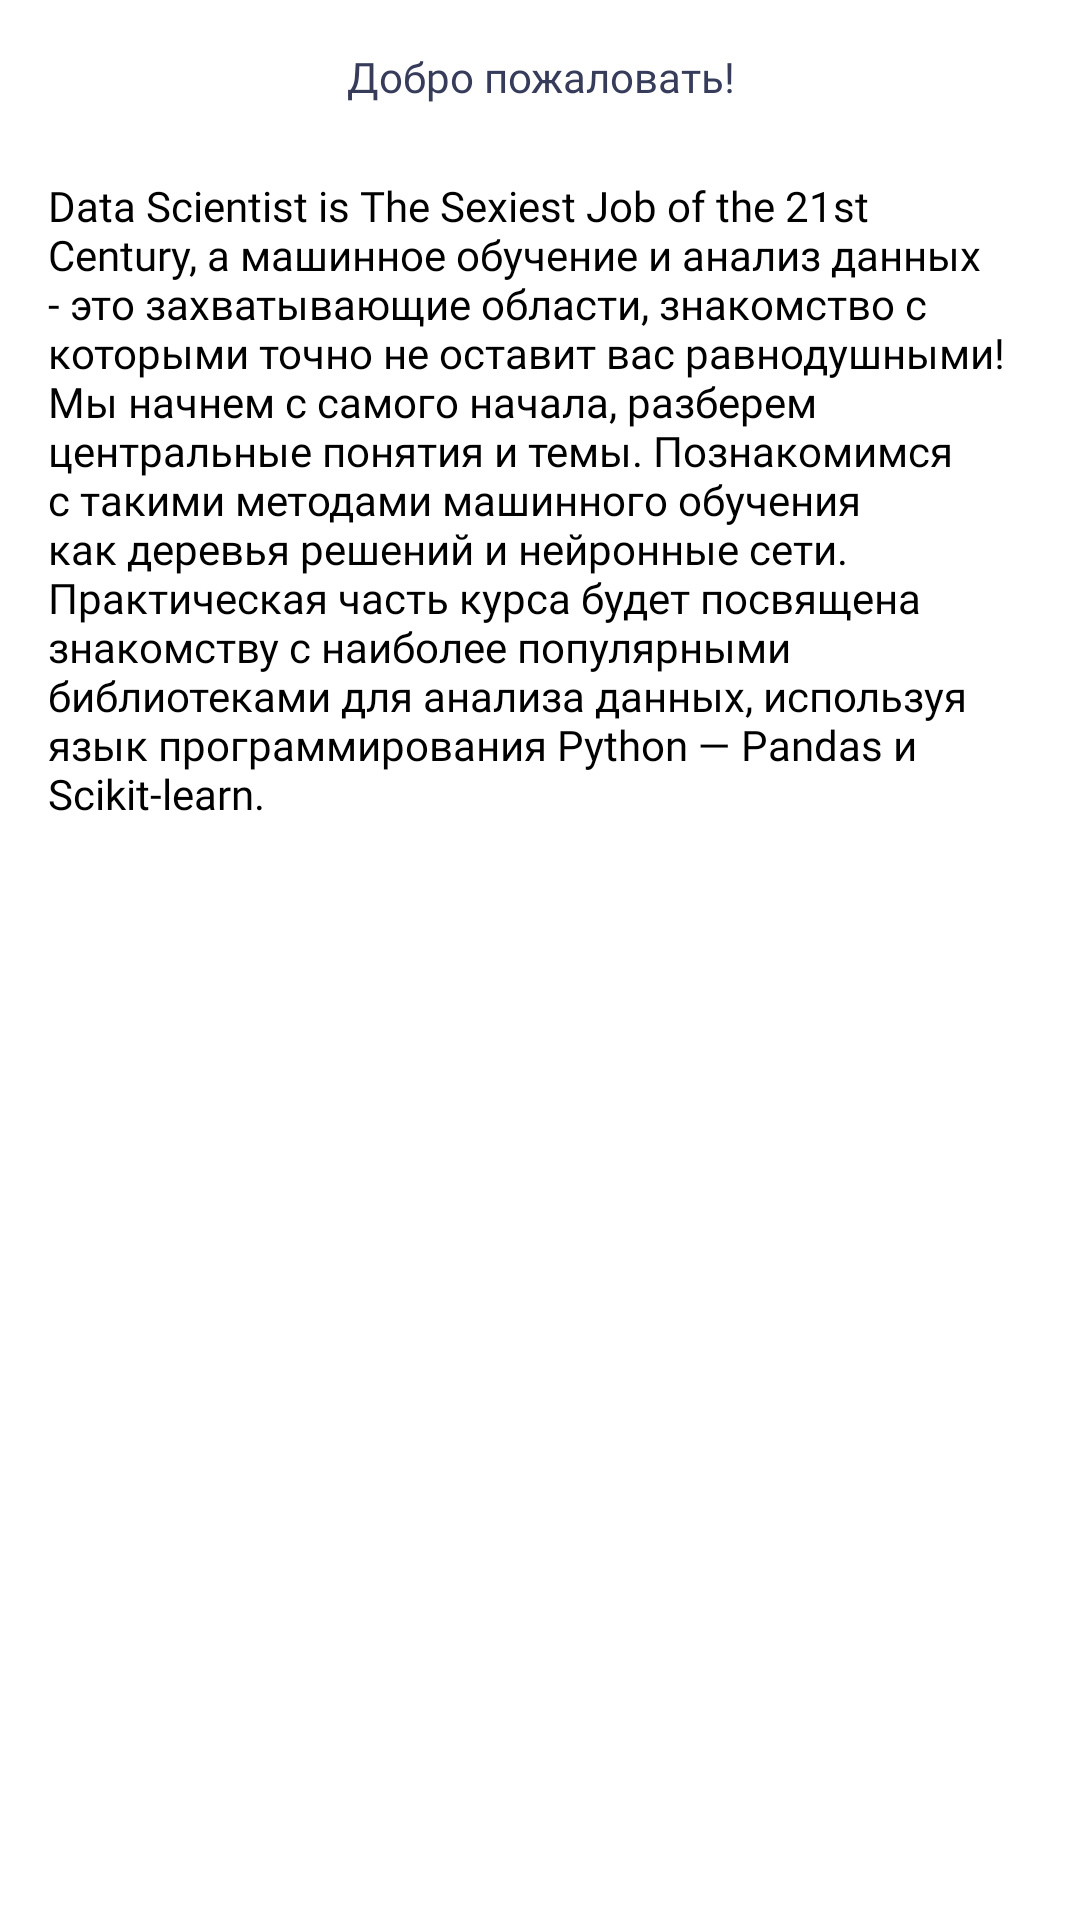

The Android layout XML behind this screen, and the referenced resources:
<!-- AndroidManifest.xml: application theme Theme.BilemOnline -->
<!-- res/layout/fragment_text.xml -->
<?xml version="1.0" encoding="utf-8"?>
<ScrollView xmlns:android="http://schemas.android.com/apk/res/android"
    xmlns:app="http://schemas.android.com/apk/res-auto"
    xmlns:tools="http://schemas.android.com/tools"
    android:layout_width="match_parent"
    android:layout_height="match_parent"
    android:fillViewport="true"
    tools:context=".app.fragments.section.sectionType.TextFragment">

    <androidx.constraintlayout.widget.ConstraintLayout
        android:layout_width="match_parent"
        android:layout_height="wrap_content">

        <TextView
            android:id="@+id/tvHeader"
            android:layout_width="wrap_content"
            android:layout_height="wrap_content"
            android:layout_gravity="center_horizontal"
            android:layout_marginTop="16dp"
            android:fontFamily="@font/raleway_semibold"
            android:text="@string/welcome"
            android:textAlignment="center"
            android:textColor="@color/grey_logo"
            android:textSize="14sp"
            app:layout_constraintEnd_toEndOf="parent"
            app:layout_constraintStart_toStartOf="parent"
            app:layout_constraintTop_toTopOf="parent" />

        <TextView
            android:id="@+id/tvContent"
            android:layout_width="match_parent"
            android:layout_height="wrap_content"
            android:layout_marginHorizontal="16dp"
            android:layout_marginTop="24dp"
            android:fontFamily="@font/raleway"
            android:text="@string/about_course_text"
            android:textColor="@color/black"
            android:textSize="14sp"
            app:layout_constraintEnd_toEndOf="parent"
            app:layout_constraintStart_toStartOf="parent"
            app:layout_constraintTop_toBottomOf="@id/tvHeader" />

    </androidx.constraintlayout.widget.ConstraintLayout>

</ScrollView>
<!-- resources referenced by this layout -->
<resources>
  <color name="black">#FF000000</color>
  <color name="grey_logo">#363C5A</color>
  <string name="about_course_text">Data Scientist is The Sexiest Job of the 21st Century, а машинное обучение и анализ данных - это захватывающие области, знакомство с которыми точно не оставит вас равнодушными! Мы начнем с самого начала, разберем центральные понятия и темы. Познакомимся с такими методами машинного обучения как деревья решений и нейронные сети. Практическая часть курса будет посвящена знакомству с наиболее популярными библиотеками для анализа данных, используя язык программирования Python — Pandas и Scikit-learn.</string>
  <string name="welcome">Добро пожаловать!</string>
  <style name="Theme.BilemOnline" parent="Theme.MaterialComponents.Light.NoActionBar">
          
          <item name="colorPrimary">@color/primary_red</item>
          <item name="colorPrimaryVariant">@color/light_gray</item>
          <item name="colorOnPrimary">@color/light_gray</item>
          
          <item name="colorSecondary">@color/primary_red</item>
          <item name="colorSecondaryVariant">@color/primary_red</item>
          <item name="colorOnSecondary">@color/black</item>
          
          <item name="android:statusBarColor">?attr/colorPrimaryVariant</item>
          
      </style>
  <color name="primary_red">#89023E</color>
  <color name="light_gray">#F9E7E7</color>
</resources>
